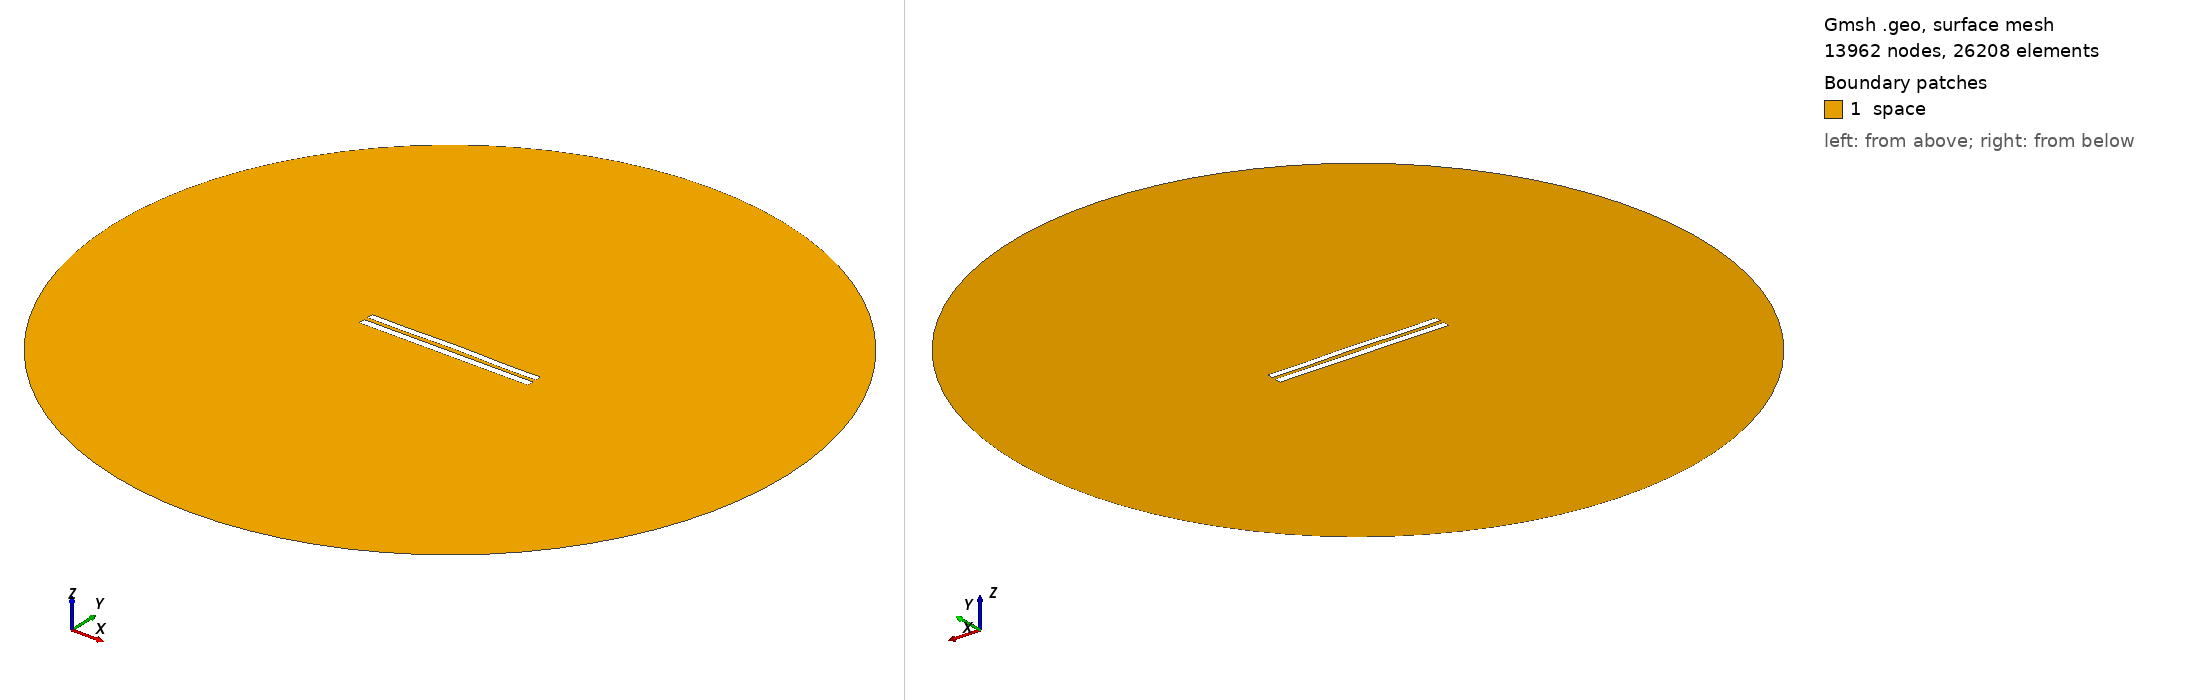

Gmsh geometry script, surface-meshed: 13962 nodes, 26208 surface elements. Boundary patches (legend numbers): 1 space. Left view from above one corner, right view from below the opposite corner. Legend entries are the model's physical surfaces. The drawing asked Gmsh for element sizes between 1% and 20% of the model's largest extent; the script's own settings can give other sizes.

=== 5861.geo (drawn) ===
//---------------------------------------
// Geometry kernel
//---------------------------------------

SetFactory("OpenCASCADE");



//---------------------------------------
// Parameters of the geometry
//---------------------------------------

// Overetch of the upper plate
overetch = 0.125;

// Distance between the plates
distance = 2.5;

// Discretization over the x axis (for the deformation)
nx = 50; 

// Length of the plate
L = 100 - overetch; 

// Number of modes
n = 4; 

// 1st mode coefficient
coeff(1) = -0.075;
beta(1) = 0.596864 * 3.1415926535 / L;

// 2nd mode coefficient
coeff(2) = 0.15;
beta(2) = 1.49418 * 3.1415926535 / L;

// 3rd mode coefficient
coeff(3) = 0.0;
beta(3) = 2.50025 * 3.1415926535 / L;

// 4th mode coefficient
coeff(4) = -0.15;
beta(4) = 3.49999 * 3.1415926535 / L;



//---------------------------------------
// Upper plate (deformed rectangle)
//---------------------------------------

// Coordiantes of the upper plate
xmin = -50;
xmax = 50 - overetch;

// Height of the upper plate
yheight = 4 - 2 * overetch;

// Indexes of the points
UpperID[] = {};
LowerID[] = {};
LeftID[] = {};
RightID[] = {};

// Point index
p = 1;

// Horizontal edges
For i In {1:nx}
    x = xmin + (i-1)*(xmax - xmin)/(nx-1);

    y_bottom = distance / 2 + overetch;
    For j In {1:n}
        C = (Cosh(beta(j)*L) + Cos(beta(j)*L)) / (Sinh(beta(j)*L) + Sin(beta(j)*L));
        y_bottom  = y_bottom + coeff(j) * (Cosh(beta(j)*(x+50)) - Cos(beta(j)*(x+50)) - C * (Sinh(beta(j)*(x+50)) - Sin(beta(j)*(x+50))));
    EndFor

    y_top = y_bottom + yheight;

    Point(p) = {x, y_top, 0, 1.0};
    UpperID[i] = p;
    p = p + 1;

    Point(p) = {x, y_bottom, 0, 1.0};
    LowerID[i] = p;
    p = p + 1;
EndFor

// Create point lists
UpperPts[] = {}; LowerPts[] = {};
For i In {1:nx}
  UpperPts[] += {UpperID[i]};
  LowerPts[] += {LowerID[i]};
EndFor

// Build splines
Spline(1) = {UpperPts[]};
Spline(2) = {LowerPts[]};
Line(3) = {LowerPts[nx-1], UpperPts[nx-1]};
Line(4) = {LowerPts[0], UpperPts[0]};

// Build the plane surface
Curve Loop(1) = {2, 3, -1, -4};
Plane Surface(1) = {1};



//---------------------------------------
// Lower plate (rectangle)
//---------------------------------------

// Vertices
Point(1001) = {-50, -1, 0, 1.0};
Point(1002) = { 50, -1, 0, 1.0};
Point(1003) = { 50,  -5, 0, 1.0};
Point(1004) = {-50,  -5, 0, 1.0};

// Edges
Line(5) = {1001, 1002};
Line(6) = {1002, 1003};
Line(7) = {1003, 1004};
Line(8) = {1004, 1001};

// Plane surface
Line Loop(2) = {5, 6, 7, 8};
Plane Surface(2) = {2}; 



//---------------------------------------
// Outer (fictious) boundary
//---------------------------------------

// Points
Point(1005) = {0, 0, 0};       // Center
Point(1006) = {200, 0, 0};     // Start point
Point(1007) = {0, 200, 0};     // 90 degrees
Point(1008) = {-200, 0, 0};    // 180 degrees
Point(1009) = {0, -200, 0};    // 270 degrees

// Circle arcs (each needs start, center, end)
Circle(9) = {1006, 1005, 1007};
Circle(10) = {1007, 1005, 1008};
Circle(11) = {1008, 1005, 1009};
Circle(12) = {1009, 1005, 1006};

// Plane surface for the entire domain
Curve Loop(3) = {9, 10, 11, 12};
Surface(3) = {3};

// Subtract the plates from the whole domain to obtain the actual domain where we want to solve the equations
BooleanDifference{ Surface{3}; Delete; }{ Surface{1}; Surface{2}; Delete; }




//---------------------------------------
// Transfinite Lines/Curves
//---------------------------------------

// Set the number of points on the boundaries
r = 7;

// Plates
Transfinite Curve {1, 2} = 50*r Using Progression 1;
Transfinite Curve {3, 4} = 2*r Using Progression 1;
Transfinite Line {5, 7} = 50*r Using Progression 1;
Transfinite Line {6, 8} = 2*r Using Progression 1;

// Outer boundary
Transfinite Line {9, 10, 11, 12} = 20 Using Progression 1;



//---------------------------------------
// Physical groups
//---------------------------------------                

// Physical curves (boundaries)
Physical Line("force_segment", 10) = {2};
Physical Line("upper_plate", 11) = {1, 3, 4};
Physical Line("lower_plate", 12) = {5, 6, 7, 8};
Physical Line("boundary", 20) = {9, 10, 11, 12};

// Physical Surfaces
Physical Surface("space", 30) = {3};



//---------------------------------------
// 6. Generate the Mesh
//---------------------------------------

// 2D mesh generation
Mesh 2;
